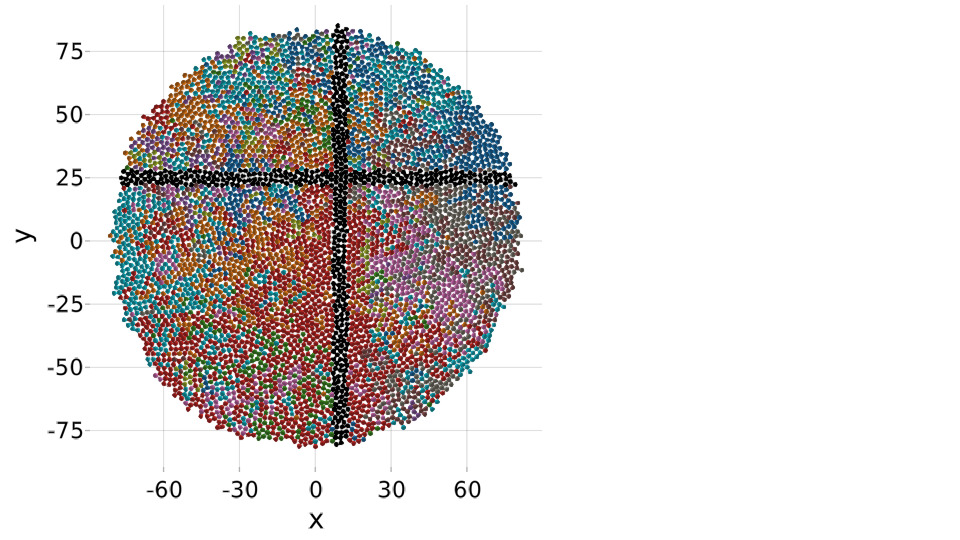

Source data for this figure (header and first rows):
index	position	birth_rate	death_rate	parental	mutations
1	[24.695748508400392, -15.994688753413879…	0.3	0.0	0	Int64[]
2	[45.947702135546955, 5.942329012280978]	0.3	0.0	1	Int64[]
3	[-22.579068113362247, 68.45420327640777]	0.3	0.0	1	Int64[]
4	[-3.0233174902808666, 71.40322806772107]	0.3	0.0	1	Int64[]
5	[-61.57955585289478, 12.688366095938434]	0.3	0.0	1	Int64[]
6	[74.61037387034484, -26.130664922065996]	0.3	0.0	1	Int64[]
7	[-19.865924199442745, -24.21149224729589…	0.3	0.0	4	[1]
8	[36.03827195285735, 21.359775244855086]	0.3	0.0	2	Int64[]
9	[-33.84362311164474, -70.74120411317183]	0.3	0.0	1	Int64[]
10	[42.55401078593922, -59.212741551618514]	0.3	0.0	6	Int64[]
11	[-23.045205521351082, -39.79449838506423…	0.3	0.0	9	Int64[]
12	[-57.01112539827825, 25.105061090732917]	0.3	0.0	5	Int64[]
13	[32.76761183805304, 47.52697763108477]	0.3	0.0	4	Int64[]
14	[-43.40657387429279, -33.89691456431725]	0.3	0.0	12	[2]
15	[-74.0734332124617, -33.41233654237061]	0.3	0.0	12	Int64[]
16	[-8.885154390267967, 45.14327199397921]	0.3	0.0	7	[1]
17	[-47.56101548789242, -53.00051437645215]	0.3	0.0	11	[3]
18	[-64.67294795178776, -11.018282857324289…	0.3	0.0	5	Int64[]
19	[28.85051284566192, -9.236609103625499]	0.3	0.0	2	[4]
20	[56.15197579035202, 52.59409736045796]	0.3	0.0	1	Int64[]
21	[10.9379299982373, -57.25445486690354]	0.3	0.0	1	Int64[]
22	[21.668151199323916, -70.45718604059073]	0.3	0.0	6	[5]
23	[42.71236844864926, -35.56392915518546]	0.3	0.0	6	[6]
24	[-35.982425005521925, 35.79224545542401]	0.3	0.0	7	[1]
25	[23.881073020513085, -8.756466686765888]	0.3	0.0	23	[6]
26	[-41.55667156893942, 8.414927270366007]	0.3	0.0	12	Int64[]
27	[34.88768258734467, -73.70878032377145]	0.3	0.0	10	Int64[]
28	[25.82932269032199, -52.231687417288015]	0.3	0.0	17	[3, 7]
29	[-50.095396602537384, 43.90759719820796]	0.3	0.0	12	Int64[]
30	[-35.66593387602223, -54.55255023194476]	0.3	0.0	28	[3, 7]
31	[28.38977412541318, -55.418753775252725]	0.3	0.0	10	[8]
32	[-67.38179308685336, -42.59155159790416]	0.3	0.0	30	[3, 7, 9]
33	[37.77606145310039, 58.51101749557467]	0.3	0.0	4	Int64[]
34	[28.415332057119556, -3.182476625777601]	0.3	0.0	1	[10]
35	[-53.69392986220161, -60.24083606323881]	0.3	0.0	30	[3, 7]
36	[23.788339111017606, -43.290390380217715…	0.3	0.0	28	[3, 7, 11]
37	[-35.52015088682924, -19.63997441073635]	0.3	0.0	15	[12]
38	[25.814244647112268, -42.84194386296392]	0.3	0.0	6	Int64[]
39	[-79.94466790111844, 3.671228192831094]	0.3	0.0	37	[12]
40	[44.47725623737309, 62.89618081792277]	0.3	0.0	2	[13]
41	[3.344198218463714, -60.54861626967303]	0.3	0.0	9	[14]
42	[30.191550361495555, 68.43793748199244]	0.3	0.0	4	Int64[]
43	[68.67190634365718, -33.41091837422709]	0.3	0.0	36	[3, 7, 11]
44	[15.74665786496911, 58.87776562636352]	0.3	0.0	8	Int64[]
45	[12.02952574128011, -51.268219669908504]	0.3	0.0	9	[15]
46	[22.554239344419944, -3.3509012212616205…	0.3	0.0	30	[3, 7]
47	[-79.57743344393145, -20.654314848924745…	0.3	0.0	37	[12]
48	[-7.918563589917389, -25.016982319410033…	0.3	0.0	46	[3, 7]
49	[-63.20547309662498, -42.6835370641099]	0.3	0.0	47	[12, 16]
50	[48.047376601131866, 37.644003302848915]	0.3	0.0	33	Int64[]
51	[38.24618637239916, -50.424696053115824]	0.3	0.0	31	[8, 17]
52	[-12.042341473661354, 52.93600238172154]	0.3	0.0	16	[1]
53	[-77.76983588321858, -14.477677922508722…	0.3	0.0	49	[12, 16, 18]
54	[-13.038850177904783, 29.55916744172571]	0.3	0.0	25	[6]
55	[60.25349503008404, -11.985337586998325]	0.3	0.0	38	Int64[]
56	[-70.38782668205141, 24.492309105628735]	0.3	0.0	29	[19]
57	[-24.377940801388313, 72.62445033653198]	0.3	0.0	44	[20]
58	[36.79590391364072, 35.55081449320997]	0.3	0.0	8	[21]
59	[16.227753057269442, -57.00169234237383]	0.3	0.0	10	[22]
60	[-4.410389512647331, -59.50474111547585]	0.3	0.0	45	[15]
... 4,940 more rows
